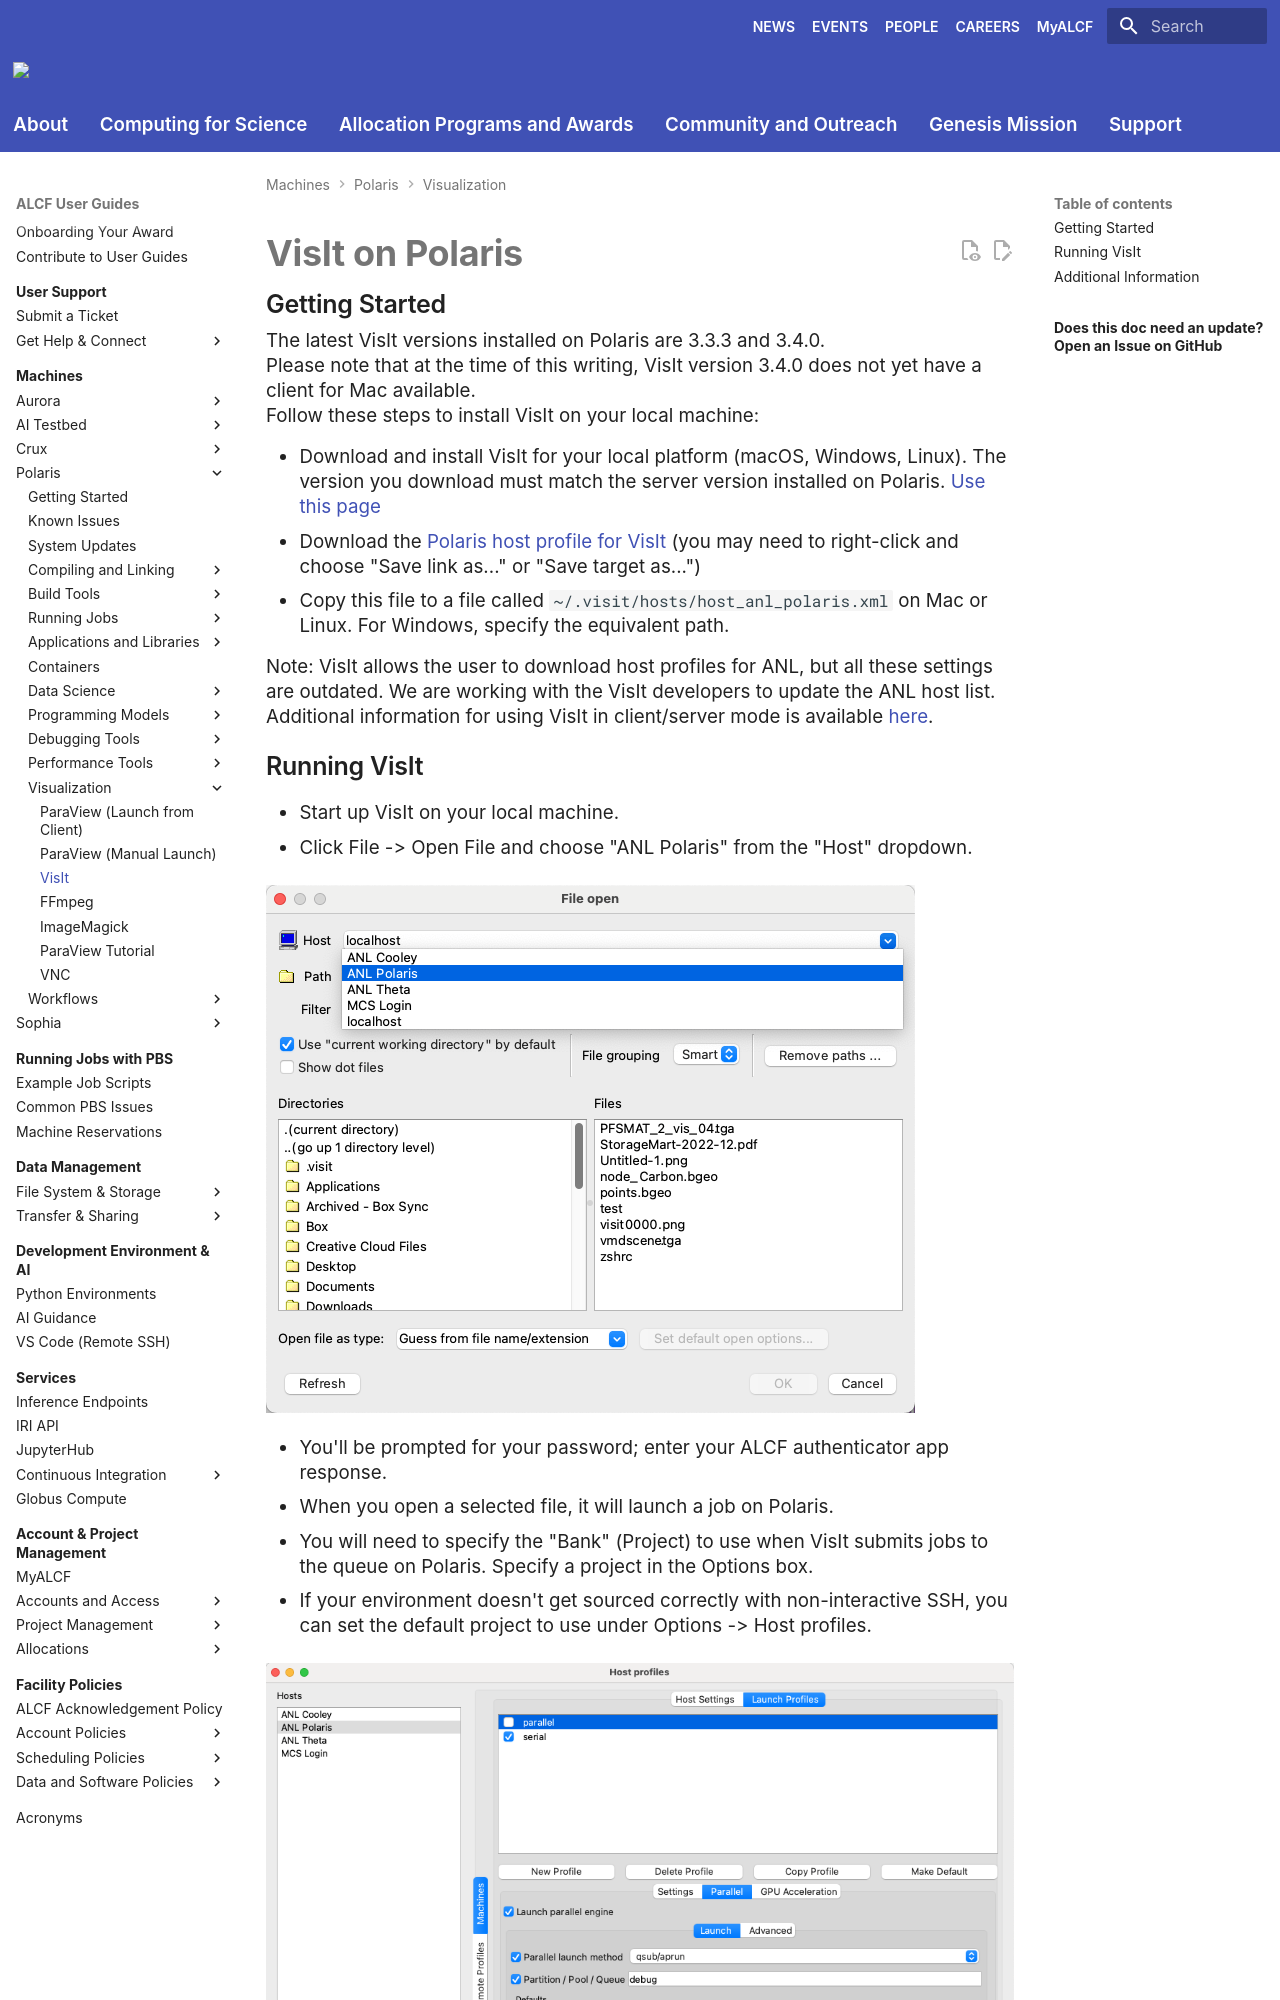

repository: argonne-lcf/user-guides · page: polaris/visualization/visit/index.html · generator: mkdocs

# VisIt on Polaris

## Getting Started

The latest VisIt versions installed on Polaris are 3.3.3 and 3.4.0.

Please note that at the time of this writing, VisIt version 3.4.0 does not yet have a client for Mac available.

Follow these steps to install VisIt on your local machine:

- Download and install VisIt for your local platform (macOS, Windows, Linux). The version you download must match the server version installed on Polaris. [Use this page](https://visit-dav.github.io/visit-website/releases-as-tables/)
- Download the [Polaris host profile for VisIt](scripts/host_anl_polaris.xml) (you may need to right-click and choose "Save link as..." or "Save target as...")
- Copy this file to a file called `~/.visit/hosts/host_anl_polaris.xml` on Mac or Linux. For Windows, specify the equivalent path.

Note: VisIt allows the user to download host profiles for ANL, but all these settings are outdated. We are working with the VisIt developers to update the ANL host list.

Additional information for using VisIt in client/server mode is available [here](https://visit-sphinx-github-user-manual.readthedocs.io/en/v3.4.0/using_visit/ClientServer/index.html).
